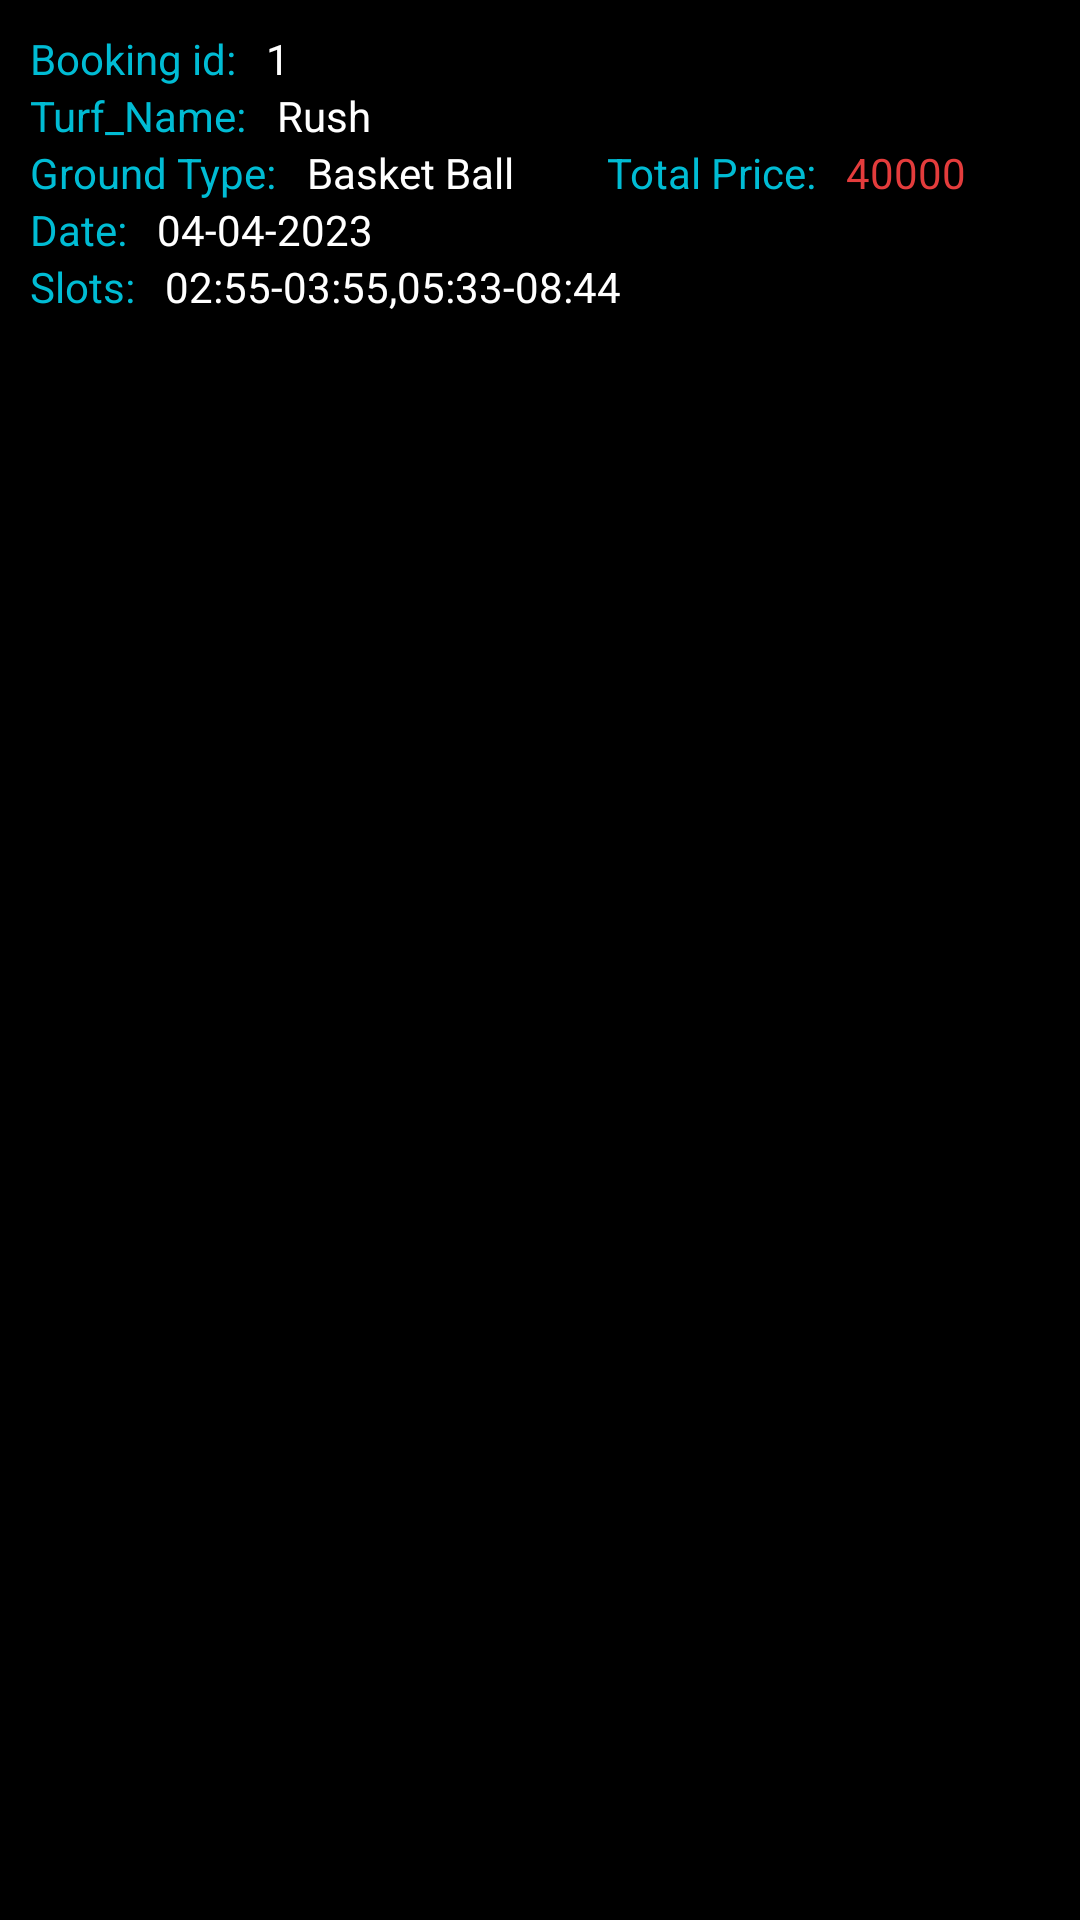

Reconstruct the res/layout file that produces this screen, plus the resources it refers to.
<!-- AndroidManifest.xml: application theme Theme.TurfNow -->
<!-- res/layout/bookings_layout.xml -->
<?xml version="1.0" encoding="utf-8"?>
<androidx.constraintlayout.widget.ConstraintLayout xmlns:android="http://schemas.android.com/apk/res/android"
    android:layout_width="match_parent"
    android:layout_height="wrap_content"
    xmlns:app="http://schemas.android.com/apk/res-auto"
    android:background="@color/black"
    android:padding="10dp">
    <TextView
        android:id="@+id/bookingIdText"
        android:layout_width="wrap_content"
        android:layout_height="wrap_content"
        android:text="Booking id:"
        android:textColor="#00BCD4"
        app:layout_constraintLeft_toLeftOf="parent"
        app:layout_constraintTop_toTopOf="parent">
    </TextView>

    <TextView
        android:id="@+id/bookingNumberText"
        android:layout_width="wrap_content"
        android:layout_height="wrap_content"
        app:layout_constraintLeft_toRightOf="@id/bookingIdText"
        app:layout_constraintTop_toTopOf="parent"
        android:text="1"
        android:textColor="@color/white"
        android:layout_marginStart="10dp" />

    <TextView
        android:id="@+id/turfNameText"
        android:layout_width="wrap_content"
        android:layout_height="wrap_content"
        android:text="@string/turf_name1"
        android:textColor="#00BCD4"
        app:layout_constraintLeft_toLeftOf="parent"
        app:layout_constraintTop_toBottomOf="@id/bookingIdText" />
    <TextView
        android:id="@+id/turfName"
        android:layout_width="wrap_content"
        android:layout_height="wrap_content"
        app:layout_constraintLeft_toRightOf="@id/turfNameText"
        android:text="Rush"
        android:textColor="@color/white"
        app:layout_constraintTop_toBottomOf="@id/bookingNumberText"
        android:layout_marginStart="10dp">
    </TextView>

    <TextView
        android:id="@+id/categoryNameText"
        android:layout_width="wrap_content"
        android:layout_height="wrap_content"
        android:text="@string/ground_type"
        android:textColor="#00BCD4"
        app:layout_constraintLeft_toLeftOf="parent"
        app:layout_constraintTop_toBottomOf="@id/turfNameText" />
    <TextView
        android:id="@+id/categoryName"
        android:layout_width="wrap_content"
        android:layout_height="wrap_content"
        app:layout_constraintLeft_toRightOf="@id/categoryNameText"
        android:text="@string/basket_ball"
        android:textColor="@color/white"
        app:layout_constraintTop_toBottomOf="@id/turfName"
        android:layout_marginStart="10dp">
    </TextView>




    <TextView
        android:id="@+id/date_name_text"
        android:layout_width="wrap_content"
        android:layout_height="wrap_content"
        android:text="@string/date"
        android:textColor="#00BCD4"
        app:layout_constraintLeft_toLeftOf="parent"
        app:layout_constraintTop_toBottomOf="@id/categoryNameText" />

    <TextView
        android:id="@+id/date"
        android:layout_width="wrap_content"
        android:layout_height="wrap_content"
        android:text="04-04-2023"
        android:textColor="@color/white"
        app:layout_constraintTop_toBottomOf="@id/categoryName"
        app:layout_constraintLeft_toRightOf="@id/date_name_text"
        android:layout_marginStart="10dp" />

    <TextView
        android:id="@+id/slotNameText"
        android:layout_width="wrap_content"
        android:layout_height="wrap_content"
        android:text="@string/slots"
        android:textColor="#00BCD4"
        app:layout_constraintTop_toBottomOf="@id/date"
        app:layout_constraintLeft_toLeftOf="parent" />

    <TextView
        android:id="@+id/slotList"
        android:layout_width="0dp"
        android:layout_height="wrap_content"
        app:layout_constraintLeft_toRightOf="@id/slotNameText"
        android:text="02:55-03:55,05:33-08:44"
        android:textColor="@color/white"
        app:layout_constraintTop_toBottomOf="@id/date_name_text"
        android:layout_marginStart="10dp" />

    <TextView
        android:id="@+id/totalPriceText"
        android:layout_width="wrap_content"
        android:layout_height="wrap_content"
        android:textColor="#00BCD4"
        android:text="@string/total_price"
        app:layout_constraintLeft_toRightOf="@id/date"
        app:layout_constraintTop_toBottomOf="@id/turfNameText"
        app:layout_constraintRight_toRightOf="parent" />

    <TextView
        android:id="@+id/totalPrice"
        android:layout_width="wrap_content"
        android:layout_height="wrap_content"
        android:text="40000"
        android:textColor="@color/red"
        app:layout_constraintLeft_toRightOf="@id/totalPriceText"
        app:layout_constraintTop_toBottomOf="@id/turfNameText"
        android:layout_marginStart="10dp" />







</androidx.constraintlayout.widget.ConstraintLayout>
<!-- resources referenced by this layout -->
<resources>
  <color name="black">#FF000000</color>
  <color name="red">#E43C3C</color>
  <color name="white">#FFFFFFFF</color>
  <string name="basket_ball">Basket Ball</string>
  <string name="date">Date:</string>
  <string name="ground_type">Ground Type:</string>
  <string name="slots">Slots:</string>
  <string name="total_price">Total Price:</string>
  <string name="turf_name1">Turf_Name:</string>
  <style name="Theme.TurfNow" parent="Theme.MaterialComponents.DayNight.NoActionBar">
          
          <item name="colorPrimary">@color/black</item>
          <item name="colorPrimaryVariant">@color/purple_700</item>
          <item name="colorOnPrimary">@color/white</item>
          
          <item name="colorSecondary">@color/teal_200</item>
          <item name="colorSecondaryVariant">@color/teal_700</item>
          <item name="colorOnSecondary">@color/black</item>
          
          <item name="android:statusBarColor">#0D0D0E</item>
          
      </style>
  <color name="purple_700">#FF3700B3</color>
  <color name="teal_200">#FF03DAC5</color>
  <color name="teal_700">#FF018786</color>
</resources>
